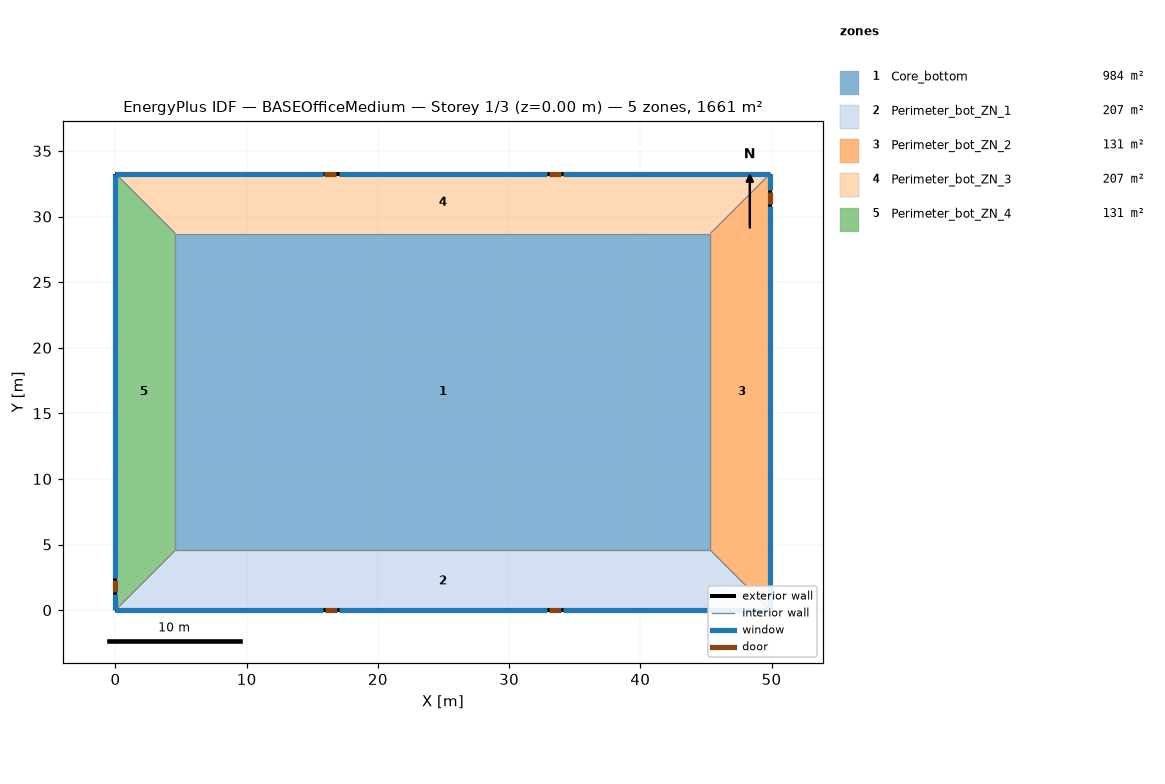
=== STOREY PLAN SPEC (per zone: floor XY polygon, exterior-wall plan segments, windows/doors) ===
zone 1: Core_bottom  (983.5 m²)
  floor: (45.34, 28.70) (45.34, 4.57) (4.57, 4.57) (4.57, 28.70)
  interior walls: 4
zone 2: Perimeter_bot_ZN_1  (207.3 m²)
  floor: (0.00, 0.00) (4.57, 4.57) (45.34, 4.57) (49.91, 0.00)
  exterior wall: (0.00, 0.00) – (49.91, 0.00)  [49.9 m]
    window: (0.00, 0.00) – (15.82, 0.00)  [21.8 m²]
    window: (17.04, 0.00) – (32.87, 0.00)  [21.8 m²]
    window: (34.09, 0.00) – (49.91, 0.00)  [21.8 m²]
    door: (15.98, 0.00) – (16.90, 0.00)  [2.0 m²]
    door: (33.01, 0.00) – (33.93, 0.00)  [2.0 m²]
  interior walls: 1
zone 3: Perimeter_bot_ZN_2  (131.3 m²)
  floor: (49.91, 0.00) (45.34, 4.57) (45.34, 28.70) (49.91, 33.27)
  exterior wall: (49.91, 0.00) – (49.91, 33.27)  [33.3 m]
    window: (49.91, 0.00) – (49.91, 30.84)  [41.9 m²]
    window: (49.91, 32.05) – (49.91, 33.27)  [1.7 m²]
    door: (49.91, 30.99) – (49.91, 31.90)  [2.0 m²]
  interior walls: 1
zone 4: Perimeter_bot_ZN_3  (207.3 m²)
  floor: (49.91, 33.27) (45.34, 28.70) (4.57, 28.70) (0.00, 33.27)
  exterior wall: (49.91, 33.27) – (0.00, 33.27)  [49.9 m]
    window: (49.91, 33.27) – (34.09, 33.27)  [21.8 m²]
    window: (32.87, 33.27) – (17.04, 33.27)  [21.8 m²]
    window: (15.82, 33.27) – (0.00, 33.27)  [21.8 m²]
    door: (33.94, 33.27) – (33.03, 33.27)  [2.0 m²]
    door: (16.84, 33.27) – (15.93, 33.27)  [2.0 m²]
  interior walls: 1
zone 5: Perimeter_bot_ZN_4  (131.3 m²)
  floor: (0.00, 33.27) (4.57, 28.70) (4.57, 4.57) (0.00, 0.00)
  exterior wall: (0.00, 33.27) – (0.00, 0.00)  [33.3 m]
    window: (0.00, 33.27) – (0.00, 2.44)  [41.9 m²]
    window: (0.00, 1.22) – (0.00, 0.00)  [1.7 m²]
    door: (0.00, 2.28) – (0.00, 1.37)  [2.0 m²]
  interior walls: 1

=== DERIVED (storey summary) ===
Building: BASEOfficeMedium
Storey: 1 of 3  (floor level z = 0.00 m)
Storey gross floor area: 1660.7 m²
Zones on this storey: 5
  - Core_bottom: floor 983.5 m²
  - Perimeter_bot_ZN_1: floor 207.3 m²; exterior wall 49.9 m (136.9 m²); 3 window(s) 65.3 m²; WWR 47.7%; 2 door(s)
  - Perimeter_bot_ZN_2: floor 131.3 m²; exterior wall 33.3 m (91.3 m²); 2 window(s) 43.5 m²; WWR 47.7%; 1 door(s)
  - Perimeter_bot_ZN_3: floor 207.3 m²; exterior wall 49.9 m (136.9 m²); 3 window(s) 65.3 m²; WWR 47.7%; 2 door(s)
  - Perimeter_bot_ZN_4: floor 131.3 m²; exterior wall 33.3 m (91.3 m²); 2 window(s) 43.5 m²; WWR 47.7%; 1 door(s)
Zone adjacency: (none detected)